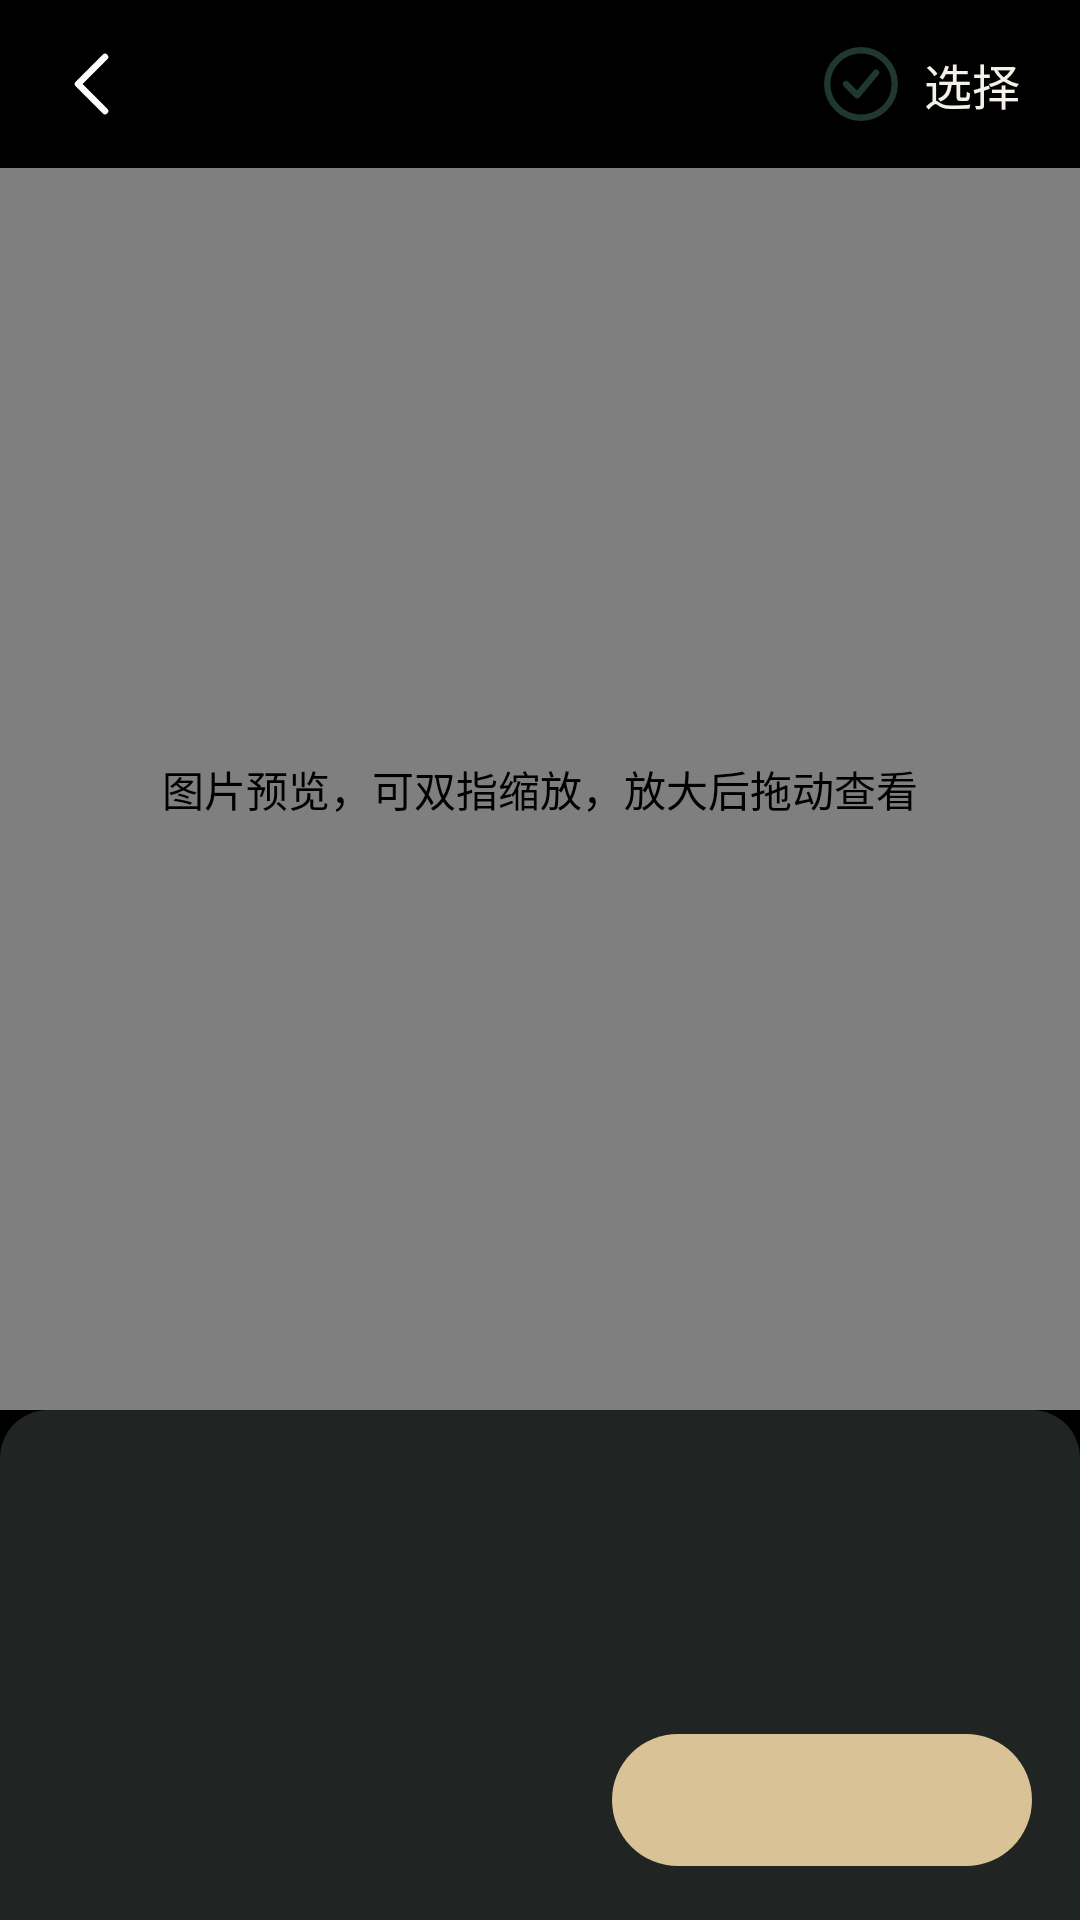

The Android layout XML behind this screen, and the referenced resources:
<!-- AndroidManifest.xml: activity theme Theme.BetterMe.Preview -->
<!-- res/layout/activity_album_preview.xml -->
<?xml version="1.0" encoding="utf-8"?>
<LinearLayout xmlns:android="http://schemas.android.com/apk/res/android"
    xmlns:app="http://schemas.android.com/apk/res-auto"
    android:layout_width="match_parent" android:layout_height="match_parent"
    android:orientation="vertical" android:background="@android:color/black">
    <LinearLayout android:layout_width="match_parent" android:layout_height="56dp"
        android:gravity="center_vertical" android:paddingStart="8dp" android:paddingEnd="16dp">
        <ImageButton android:id="@+id/btnBack" android:layout_width="48dp" android:layout_height="48dp"
            android:background="?attr/selectableItemBackgroundBorderless" android:src="@drawable/ic_preview_back"
            android:padding="10dp" android:contentDescription="@string/back"/>
        <Space android:layout_width="0dp" android:layout_height="1dp" android:layout_weight="1"/>
        <LinearLayout android:id="@+id/btnSelect" android:layout_width="wrap_content" android:layout_height="48dp"
            android:gravity="center" android:paddingStart="12dp" android:paddingEnd="4dp"
            android:background="?attr/selectableItemBackground" android:clickable="true" android:focusable="true">
            <ImageView android:id="@+id/selectIcon" android:layout_width="30dp" android:layout_height="30dp"
                android:src="@drawable/ic_diary_done" android:importantForAccessibility="no"/>
            <TextView android:id="@+id/selectLabel" android:layout_width="wrap_content" android:layout_height="wrap_content"
                android:layout_marginStart="6dp" android:text="@string/preview_select" android:textSize="16sp" android:textColor="@color/album_text"/>
        </LinearLayout>
    </LinearLayout>
    <FrameLayout android:id="@+id/mediaContainer" android:layout_width="match_parent" android:layout_height="0dp" android:layout_weight="1">
        <com.betterme.app.ZoomImageView android:id="@+id/photoView" android:layout_width="match_parent" android:layout_height="match_parent"
            android:contentDescription="@string/photo_preview_description"/>
        <androidx.media3.ui.PlayerView android:id="@+id/playerView" android:layout_width="match_parent" android:layout_height="match_parent"
            app:use_controller="false" app:resize_mode="fit" app:shutter_background_color="@android:color/black" android:visibility="gone"/>
        <View android:id="@+id/videoTapArea" android:layout_width="match_parent" android:layout_height="match_parent"
            android:clickable="true" android:focusable="true" android:contentDescription="@string/preview_toggle_playback" android:visibility="gone"/>
        <ImageButton android:id="@+id/btnPlay" android:layout_width="76dp" android:layout_height="76dp" android:layout_gravity="center"
            android:src="@drawable/ic_preview_play" android:padding="12dp" android:background="@android:color/transparent"
            android:contentDescription="@string/preview_play" android:visibility="gone"/>
        <LinearLayout android:id="@+id/videoControls" android:layout_width="match_parent" android:layout_height="56dp"
            android:layout_gravity="bottom" android:gravity="center_vertical" android:paddingHorizontal="12dp"
            android:background="#66000000" android:visibility="gone">
            <TextView android:id="@+id/currentTime" android:layout_width="wrap_content" android:layout_height="wrap_content"
                android:text="00:00" android:textColor="@android:color/white" android:textSize="12sp"/>
            <SeekBar android:id="@+id/seekBar" android:layout_width="0dp" android:layout_height="48dp" android:layout_weight="1"
                android:max="1000" android:thumbTint="@android:color/white" android:progressTint="@android:color/white"
                android:progressBackgroundTint="#66FFFFFF" android:contentDescription="@string/preview_progress"/>
            <TextView android:id="@+id/totalTime" android:layout_width="wrap_content" android:layout_height="wrap_content"
                android:text="00:00" android:textColor="@android:color/white" android:textSize="12sp"/>
        </LinearLayout>
        <ProgressBar android:id="@+id/loading" android:layout_width="32dp" android:layout_height="32dp"
            android:layout_gravity="center" android:indeterminateTint="@color/brand_gold" android:visibility="gone"/>
        <LinearLayout android:id="@+id/errorPanel" android:layout_width="match_parent" android:layout_height="match_parent"
            android:background="#EE000000" android:gravity="center" android:orientation="vertical" android:visibility="gone">
            <TextView android:layout_width="wrap_content" android:layout_height="wrap_content" android:text="@string/preview_error"
                android:textColor="@color/album_text" android:textSize="15sp"/>
            <Button android:id="@+id/btnRetry" android:layout_width="wrap_content" android:layout_height="48dp"
                android:text="@string/preview_retry" android:layout_marginTop="12dp"/>
        </LinearLayout>
    </FrameLayout>
    <LinearLayout android:layout_width="match_parent" android:layout_height="wrap_content" android:orientation="vertical"
        android:background="@drawable/bg_preview_footer" android:clipChildren="false" android:clipToPadding="false" android:paddingBottom="12dp">
        <androidx.recyclerview.widget.RecyclerView android:id="@+id/selectedStrip" android:layout_width="match_parent" android:layout_height="102dp"
            android:paddingStart="16dp" android:paddingEnd="16dp" android:paddingTop="14dp" android:paddingBottom="14dp"
            android:clipChildren="false" android:clipToPadding="false" android:scrollbars="none"/>
        <LinearLayout android:layout_width="match_parent" android:layout_height="56dp" android:paddingHorizontal="16dp" android:gravity="center_vertical">
            <TextView android:id="@+id/selectionCount" android:layout_width="0dp" android:layout_height="wrap_content" android:layout_weight="1"
                android:textColor="@color/album_muted" android:textSize="13sp"/>
            <TextView android:id="@+id/btnNext" android:layout_width="wrap_content" android:layout_height="44dp" android:minWidth="140dp"
                android:paddingHorizontal="22dp" android:gravity="center" android:background="@drawable/album_button"
                android:textColor="@color/album_background" android:textSize="16sp" android:clickable="true" android:focusable="true"/>
        </LinearLayout>
    </LinearLayout>
</LinearLayout>
<!-- resources referenced by this layout -->
<resources>
  <color name="album_background">#14251F</color>
  <color name="album_muted">#AAB9AF</color>
  <color name="album_text">#F4F1E9</color>
  <color name="brand_gold">#D9C295</color>
  <!-- drawable album_button (drawable) -->
  <shape xmlns:android="http://schemas.android.com/apk/res/android"><solid android:color="#D9C295"/><corners android:radius="22dp"/></shape>
  <!-- drawable bg_preview_footer (drawable) -->
  <shape xmlns:android="http://schemas.android.com/apk/res/android"><solid android:color="#202422"/><corners android:topLeftRadius="16dp" android:topRightRadius="16dp"/></shape>
  <!-- drawable ic_diary_done (drawable) -->
  <vector xmlns:android="http://schemas.android.com/apk/res/android" android:width="24dp" android:height="24dp" android:viewportWidth="24" android:viewportHeight="24">
      <path android:fillColor="@android:color/transparent" android:strokeColor="@color/text_primary" android:strokeWidth="1.7" android:strokeLineCap="round" android:strokeLineJoin="round" android:pathData="M12,3a9,9 0,1 0,0 18a9,9 0,1 0,0 -18 M8,12l3,3 5,-6"/>
  </vector>
  <!-- drawable ic_preview_back (drawable) -->
  <vector xmlns:android="http://schemas.android.com/apk/res/android" android:width="28dp" android:height="28dp" android:viewportWidth="28" android:viewportHeight="28"><path android:fillColor="@android:color/transparent" android:strokeColor="#FFFFFF" android:strokeWidth="2.2" android:strokeLineCap="round" android:strokeLineJoin="round" android:pathData="M17,5 L8,14 L17,23"/></vector>
  <!-- drawable ic_preview_play (drawable) -->
  <vector xmlns:android="http://schemas.android.com/apk/res/android" android:width="52dp" android:height="52dp" android:viewportWidth="52" android:viewportHeight="52"><path android:fillColor="#BFFFFFFF" android:pathData="M10,5 Q8,4 8,8 L8,44 Q8,48 12,46 L44,28 Q48,26 44,24 Z"/></vector>
  <string name="back">返回</string>
  <string name="photo_preview_description">图片预览，可双指缩放，放大后拖动查看</string>
  <string name="preview_error">暂时无法预览，请检查媒体或相册权限</string>
  <string name="preview_play">播放视频</string>
  <string name="preview_progress">视频进度</string>
  <string name="preview_retry">重试</string>
  <string name="preview_select">选择</string>
  <string name="preview_toggle_playback">播放或暂停视频</string>
  <style name="Theme.BetterMe.Preview" parent="Theme.BetterMe.Album">
          <item name="android:windowBackground">@android:color/black</item>
          <item name="android:statusBarColor">@android:color/black</item>
          <item name="android:navigationBarColor">@android:color/black</item>
      </style>
  <color name="text_primary">#20382F</color>
  <style name="Theme.BetterMe.Album" parent="Theme.MaterialComponents.DayNight.NoActionBar">
          <item name="colorPrimary">@color/brand_gold</item><item name="colorAccent">@color/brand_gold</item>
          <item name="android:statusBarColor">@color/album_background</item><item name="android:navigationBarColor">@color/album_background</item>
          <item name="android:windowLightStatusBar">false</item><item name="android:windowLightNavigationBar">false</item>
          <item name="android:windowBackground">@color/album_background</item>
      </style>
</resources>
